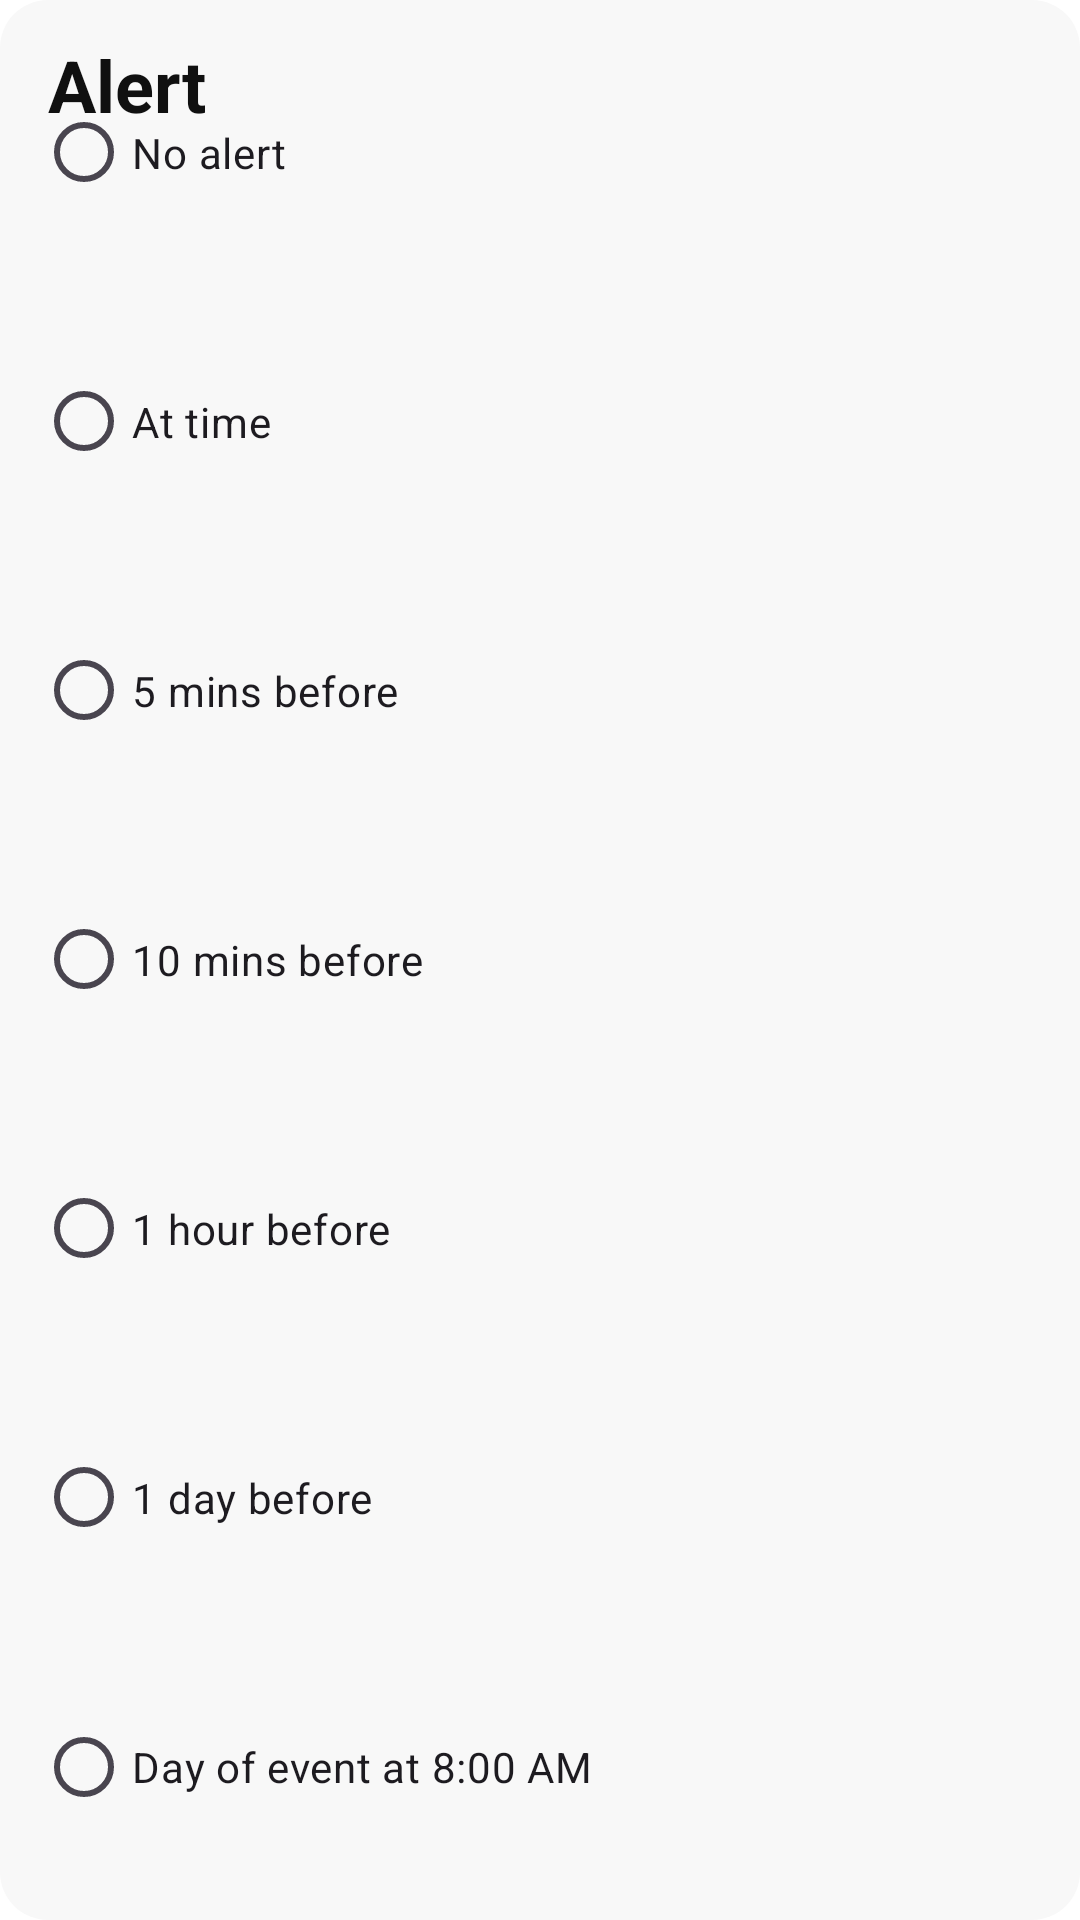

This screen was rendered from an Android layout file. Write that file and the resources it references.
<!-- AndroidManifest.xml: application theme Theme.Todo -->
<!-- res/layout/dialog_select_alarm.xml -->
<?xml version="1.0" encoding="utf-8"?>
<androidx.constraintlayout.widget.ConstraintLayout xmlns:android="http://schemas.android.com/apk/res/android"
    xmlns:app="http://schemas.android.com/apk/res-auto"
    android:layout_width="match_parent"
    android:layout_height="wrap_content"
    android:layout_marginHorizontal="60dp"
    android:layout_gravity="center"
    android:background="@drawable/dialog_shape">

    <TextView
        android:id="@+id/textView"
        android:layout_width="match_parent"
        android:layout_height="wrap_content"
        android:layout_marginHorizontal="16dp"
        android:layout_marginTop="12dp"
        android:text="@string/alert"
        android:textColor="@color/text"
        android:textSize="24sp"
        android:textStyle="bold"
        app:layout_constraintStart_toStartOf="parent"
        app:layout_constraintTop_toTopOf="parent" />

    <RadioGroup
        android:id="@+id/radioGroup"
        android:layout_width="match_parent"
        android:layout_height="match_parent"
        android:paddingHorizontal="12dp"
        android:paddingVertical="6dp"
        android:orientation="vertical"
        app:layout_constraintTop_toBottomOf="@id/textView">

        <RadioButton
            android:id="@+id/rg_none"
            android:layout_width="wrap_content"
            android:layout_height="wrap_content"
            android:layout_weight="1"
            android:text="@string/no_alert" />

        <RadioButton
            android:id="@+id/rg_on_time"
            android:layout_width="wrap_content"
            android:layout_height="wrap_content"
            android:layout_weight="1"
            android:text="@string/at_time" />

        <RadioButton
            android:id="@+id/rg_5_min"
            android:layout_width="wrap_content"
            android:layout_height="wrap_content"
            android:layout_weight="1"
            android:text="@string/before_5min" />

        <RadioButton
            android:id="@+id/rg_10_min"
            android:layout_width="wrap_content"
            android:layout_height="wrap_content"
            android:layout_weight="1"
            android:text="@string/before_10min" />

        <RadioButton
            android:id="@+id/rg_1_hour"
            android:layout_width="wrap_content"
            android:layout_height="wrap_content"
            android:layout_weight="1"
            android:text="@string/before_1hour" />

        <RadioButton
            android:id="@+id/rg_1_day"
            android:layout_width="wrap_content"
            android:layout_height="wrap_content"
            android:layout_weight="1"
            android:text="@string/before_1day" />

        <RadioButton
            android:id="@+id/rg_all_day"
            android:layout_width="wrap_content"
            android:layout_height="wrap_content"
            android:layout_weight="1"
            android:text="@string/day_8am" />

    </RadioGroup>

    <View
        android:id="@+id/view"
        android:layout_width="match_parent"
        android:layout_height="2dp"
        android:background="@color/gray"
        app:layout_constraintTop_toBottomOf="@id/radioGroup"
        app:layout_constraintEnd_toEndOf="parent"
        app:layout_constraintStart_toStartOf="parent" />

    <TextView
        android:id="@+id/btn_no"
        android:layout_width="0dp"
        android:layout_height="wrap_content"
        android:gravity="center"
        android:paddingVertical="12dp"
        android:text="@string/cancel"
        android:textColor="@color/text"
        app:layout_constraintEnd_toStartOf="@+id/btn_yes"
        app:layout_constraintHorizontal_bias="0.5"
        app:layout_constraintStart_toStartOf="parent"
        app:layout_constraintTop_toBottomOf="@+id/view" />

    <TextView
        android:id="@+id/btn_yes"
        android:layout_width="0dp"
        android:layout_height="wrap_content"
        android:gravity="center"
        android:paddingVertical="12dp"
        android:text="@string/done"
        android:textColor="@color/text"
        app:layout_constraintEnd_toEndOf="parent"
        app:layout_constraintStart_toEndOf="@id/btn_no"
        app:layout_constraintTop_toBottomOf="@+id/view" />


</androidx.constraintlayout.widget.ConstraintLayout>
<!-- resources referenced by this layout -->
<resources>
  <color name="gray">#EFEFEF</color>"
  <color name="text">#101010</color>
  <!-- drawable dialog_shape (drawable) -->
  <?xml version="1.0" encoding="utf-8"?>
  <shape xmlns:android="http://schemas.android.com/apk/res/android"
      xmlns:tools="http://schemas.android.com/tools" android:shape="rectangle">
      <solid android:color="@color/dialog" />
      <corners android:radius="16dp" tools:ignore="StateListReachable" />
  </shape>
  <string name="alert">Alert</string>
  <string name="at_time">At time</string>
  <string name="before_10min">10 mins before</string>
  <string name="before_1day">1 day before</string>
  <string name="before_1hour">1 hour before</string>
  <string name="before_5min">5 mins before</string>
  <string name="cancel">Cancel</string>
  <string name="day_8am">Day of event at 8:00 AM</string>
  <string name="done">Done</string>
  <string name="no_alert">No alert</string>
  <style name="Theme.Todo" parent="Base.Theme.Todo" />
  <color name="dialog">#F8F8F8</color>
  <style name="Base.Theme.Todo" parent="Theme.Material3.DayNight.NoActionBar">&gt;
          <item name="colorOnPrimary">@color/white</item>
          <item name="colorPrimary">@color/text</item>
          <item name="colorPrimaryContainer">@color/black</item>
          <item name="colorSecondary">@color/blue_dark</item>
          <item name="android:windowBackground">@color/background</item>
          <item name="android:statusBarColor">@color/black</item>
      </style>
  <color name="white">#FFFFFFFF</color>
  <color name="black">#FF000000</color>
  <color name="blue_dark">#00B3EF</color>
  <color name="background">#FFFFFF</color>
</resources>
